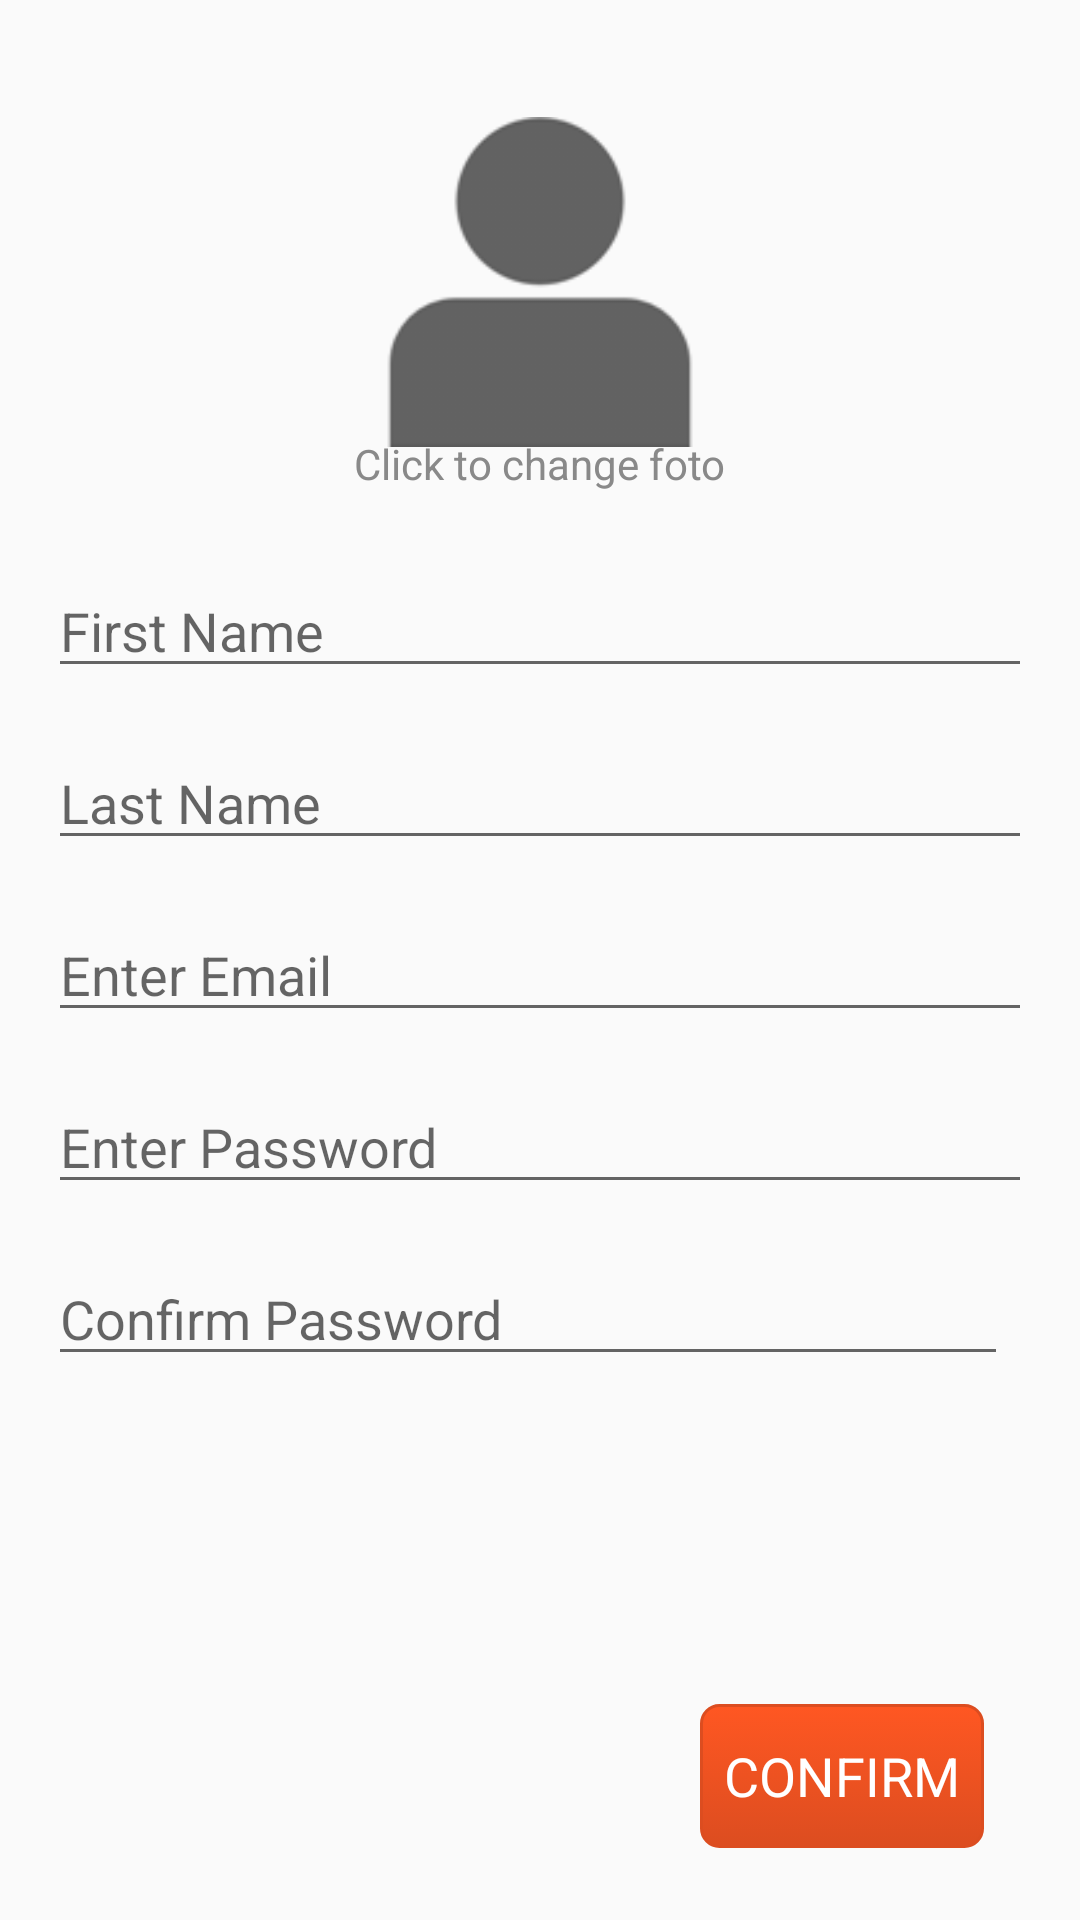

Android layout source for this screen:
<!-- AndroidManifest.xml: application theme AppTheme -->
<!-- res/layout/activity_registration.xml -->
<RelativeLayout xmlns:android="http://schemas.android.com/apk/res/android"
    xmlns:tools="http://schemas.android.com/tools"
    android:layout_width="match_parent"
    android:layout_height="match_parent" android:paddingLeft="@dimen/activity_horizontal_margin"
    android:paddingRight="@dimen/activity_horizontal_margin"
    android:paddingTop="@dimen/activity_vertical_margin"
    android:paddingBottom="@dimen/activity_vertical_margin" tools:context=".SignActivity">



        <ImageView
            android:layout_width="@dimen/foto_width"
            android:layout_height="@dimen/foto_height"
            android:id="@+id/imgFoto"
            android:src="@drawable/usericon"
            android:layout_alignParentTop="true"
            android:layout_centerHorizontal="true"
            android:layout_margin="@dimen/marginLeft" />


    <EditText
        android:layout_width="match_parent"
        android:layout_height="wrap_content"
        android:id="@+id/etFName"
        android:hint="@string/enter_fname"
        android:layout_below="@+id/imgFoto"
        android:layout_alignParentLeft="true"
        android:layout_alignParentStart="true"
        android:layout_margin="@dimen/ButtonPaddingLeft" />

    <EditText
        android:layout_width="@dimen/logoWhidth"
        android:layout_height="wrap_content"
        android:id="@+id/etEmail"
        android:hint="@string/enter_email"
        android:inputType="textEmailAddress"
        android:layout_below="@+id/etLName"
        android:layout_alignParentLeft="true"
        android:layout_alignParentStart="true"
        android:layout_alignParentRight="true"
        android:layout_alignParentEnd="true"
        android:layout_margin="@dimen/ButtonPaddingLeft" />

    <EditText
        android:layout_width="@dimen/logoWhidth"
        android:layout_height="wrap_content"
        android:id="@+id/etPassword"
        android:hint="@string/enter_password"
        android:inputType="textPassword"
        android:layout_below="@+id/etEmail"
        android:layout_alignParentLeft="true"
        android:layout_alignParentStart="true"
        android:layout_alignParentRight="true"
        android:layout_alignParentEnd="true"
        android:layout_margin="@dimen/ButtonPaddingLeft" />

    <EditText
        android:layout_width="match_parent"
        android:layout_height="wrap_content"
        android:id="@+id/etLName"
        android:hint="@string/enter_lname"
        android:layout_below="@+id/etFName"
        android:layout_alignParentLeft="true"
        android:layout_alignParentStart="true"
        android:layout_margin="@dimen/ButtonPaddingLeft" />

    <EditText
        android:layout_width="@dimen/logoWhidth"
        android:layout_height="wrap_content"
        android:id="@+id/etConfPassword"
        android:hint="@string/enter_confPass"
        android:inputType="textPassword"
        android:layout_below="@+id/etPassword"
        android:layout_alignParentLeft="true"
        android:layout_alignParentStart="true"
        android:layout_marginBottom="@dimen/ButtonPaddingLeft"
        android:layout_alignRight="@+id/etPassword"
        android:layout_alignEnd="@+id/etPassword"
        android:layout_margin="@dimen/ButtonPaddingLeft" />

    <Button
        android:layout_width="wrap_content"
        android:layout_height="wrap_content"
        android:text="@string/Confirm"
        android:id="@+id/btnConfirm"
        android:padding="@dimen/ButtonPaddingLeft"
        android:layout_alignParentBottom="true"
        android:layout_alignRight="@+id/etLName"
        android:layout_alignEnd="@+id/etLName"
        android:layout_margin="@dimen/marginLeft" />

    <TextView
        android:layout_width="wrap_content"
        android:layout_height="wrap_content"
        android:text="@string/editFoto_label"
        android:id="@+id/tvEditFoto"
        android:textColor="@color/edit_Foto_highlight"
        android:textColorHighlight="@color/edit_Foto_highlight"
        android:layout_alignBottom="@+id/imgFoto"
        android:layout_centerHorizontal="true" />

</RelativeLayout>
<!-- resources referenced by this layout -->
<resources>
  <color name="edit_Foto_highlight">#ff898989</color>
  <dimen name="ButtonPaddingLeft">8dp</dimen>
  <dimen name="activity_horizontal_margin">8dp</dimen>
  <dimen name="activity_vertical_margin">8dp</dimen>
  <dimen name="foto_height">140dp</dimen>
  <dimen name="foto_width">110dp</dimen>
  <dimen name="logoWhidth">180dp</dimen>
  <dimen name="marginLeft">16dp</dimen>
  <!-- drawable usericon: png bitmap (drawable-mdpi, 1776 bytes) -->
  <string name="Confirm">CONFIRM</string>
  <string name="editFoto_label">Click to change foto</string>
  <string name="enter_confPass">Confirm Password</string>
  <string name="enter_email">Enter Email</string>
  <string name="enter_fname">First Name</string>
  <string name="enter_lname">Last Name</string>
  <string name="enter_password">Enter Password</string>
  <style name="AppTheme" parent="Theme.AppCompat.Light.DarkActionBar">
          <item name="android:listViewStyle">@style/CustomListView</item>
          <item name="android:buttonStyle">@style/Button</item>
          
  
      </style>
  <style name="CustomListView" parent="@android:style/Widget.ListView">
          <item name="android:background">@color/background_material_light</item>
          
      </style>
  <style name="Button" parent="android:style/Widget.Holo.Button">
          <item name="android:textColor">#ffffff</item>
          <item name="android:background">@drawable/background_button</item>
          <item name="android:listViewStyle">@style/CustomListView</item>
      </style>
  <!-- drawable background_button (drawable) -->
  <selector xmlns:android="http://schemas.android.com/apk/res/android">
  <item android:state_pressed="true" >
      <shape>
          <solid
              android:color="#ef4444" />
          <stroke
              android:width="1dp"
              android:color="#992f2f" />
          <corners
              android:radius="6dp" />
          <padding
              android:left="10dp"
              android:top="10dp"
              android:right="10dp"
              android:bottom="10dp" />
      </shape>
  </item>
  <item>
      <shape>
          <gradient
              android:startColor="@color/main_color"
              android:endColor="@color/main_color_dark"
              android:angle="270" />
          <stroke
              android:width="1dp"
              android:color="@color/main_color_dark" />
          <corners
              android:radius="6dp" />
          <padding
              android:left="10dp"
              android:top="10dp"
              android:right="10dp"
              android:bottom="10dp" />
      </shape>
  </item>
  </selector>
  <color name="main_color">#ff5722</color>
  <color name="main_color_dark">#dc4d20</color>
</resources>
